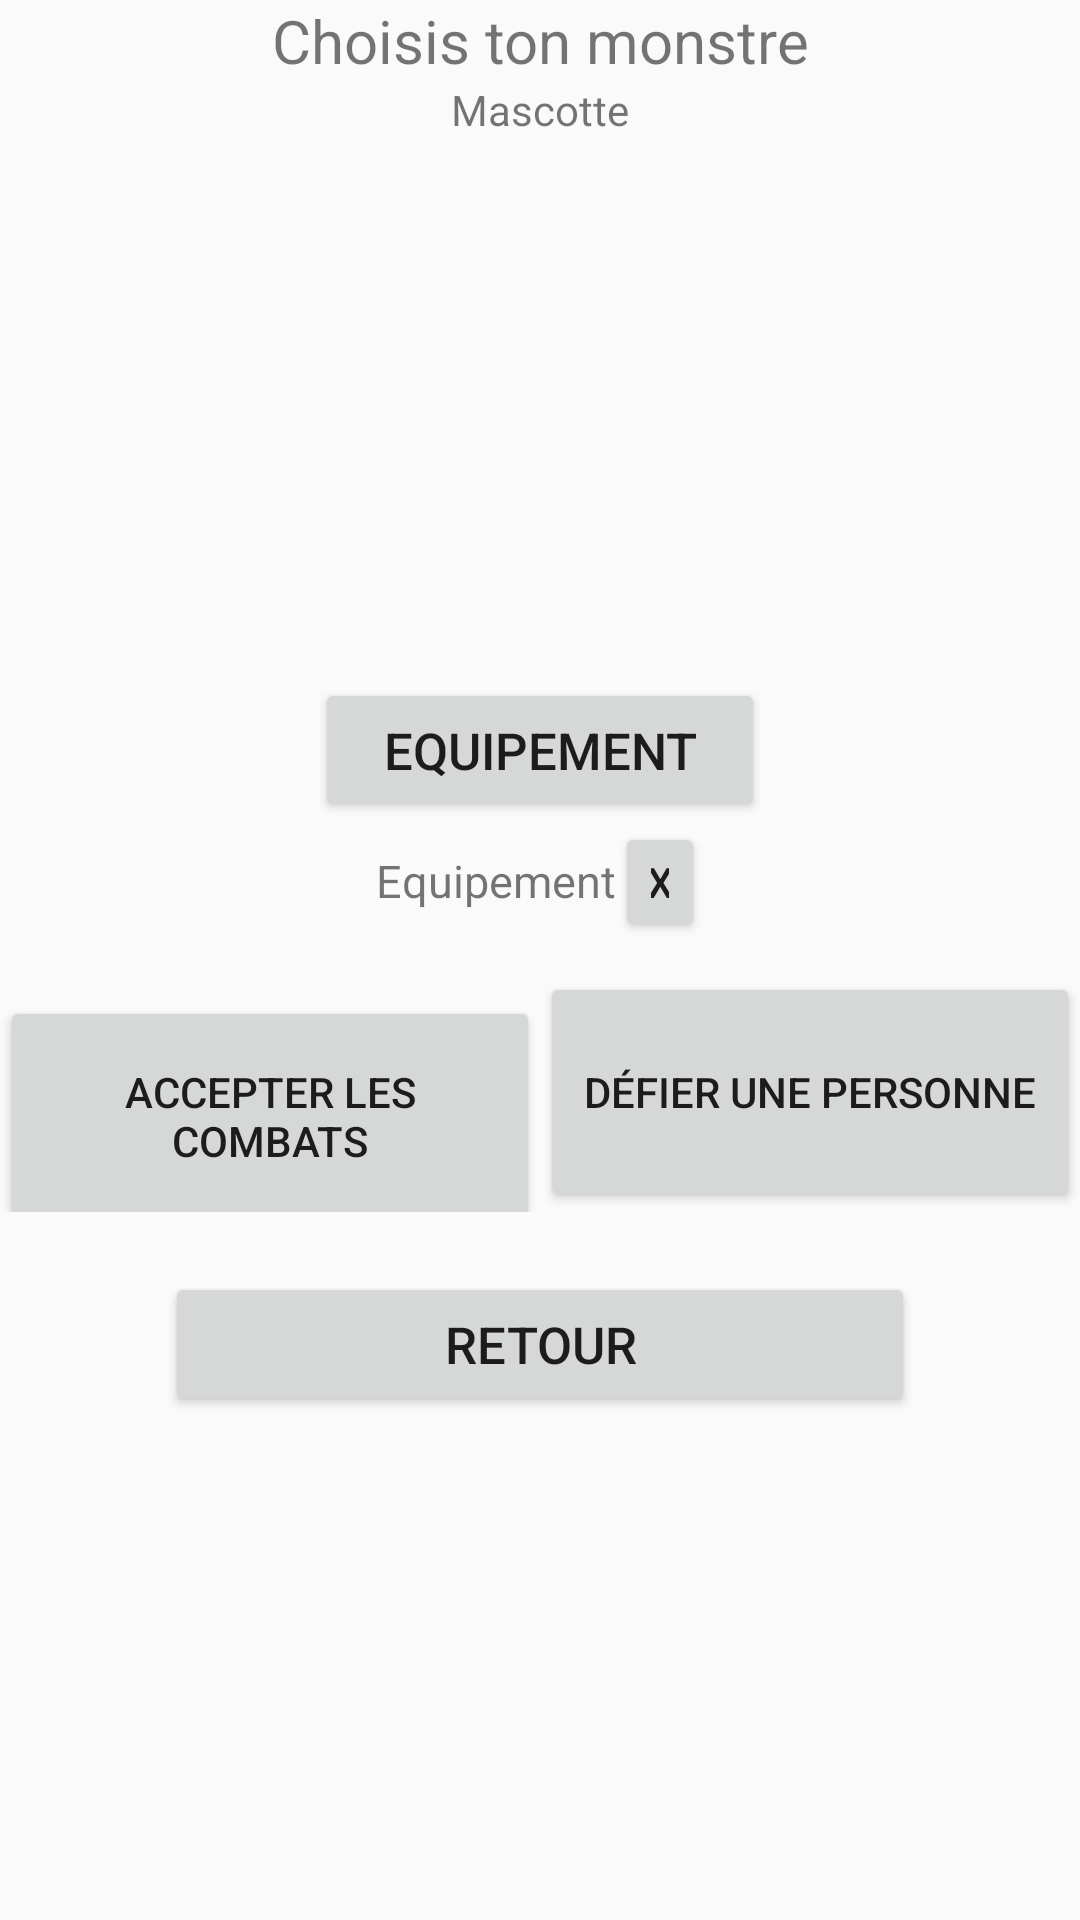

This screen was rendered from an Android layout file. Write that file and the resources it references.
<!-- AndroidManifest.xml: application theme AppTheme -->
<!-- res/layout/activity_combat_reseau_select.xml -->
<?xml version="1.0" encoding="utf-8"?>
<LinearLayout xmlns:android="http://schemas.android.com/apk/res/android"
    xmlns:app="http://schemas.android.com/apk/res-auto"
    xmlns:tools="http://schemas.android.com/tools"
    android:layout_width="match_parent"
    android:layout_height="match_parent"
    tools:context="mbds.barcodebattler.CombatReseauSelect"
    android:orientation="vertical">

    <TextView
        android:text="Choisis ton monstre"
        android:textAlignment="center"
        android:textSize="20dp"
        android:layout_width="match_parent"
        android:layout_height="wrap_content" />

    <LinearLayout
        android:layout_width="match_parent"
        android:layout_height="wrap_content"
        android:orientation="horizontal"
        android:weightSum="1">

        <TextView
            android:id="@+id/nommascotte"
            android:text="Mascotte"
            android:textAlignment="center"
            android:layout_width="0dp"
            android:layout_height="wrap_content"
            android:layout_weight="1"
            android:gravity="center"
            />

    </LinearLayout>

    <LinearLayout
        android:layout_width="match_parent"
        android:layout_height="wrap_content"
        android:orientation="horizontal"
        android:weightSum="2">

        <ImageView
            android:id="@+id/imagemascotte"
            android:layout_width="0dp"
            android:layout_height="160dp"
            android:layout_weight="2"
            android:src="@drawable/pokemonombre"
            />


    </LinearLayout>
    <LinearLayout
        android:layout_width="match_parent"
        android:layout_height="wrap_content"
        android:orientation="vertical">

        <Button
            android:id="@+id/equipement"
            android:text="Equipement"
            android:layout_gravity="center"
            android:textAlignment="center"
            android:textSize="17dp"
            android:layout_width="150dp"
            android:layout_height="wrap_content"
            android:layout_marginTop="20dp"/>
    </LinearLayout>

    <LinearLayout
        android:layout_width="match_parent"
        android:layout_height="wrap_content"
        android:gravity="center_horizontal"
        android:orientation="horizontal">

        <TextView
            android:id="@+id/equipementNom"
            android:text="Equipement"
            android:layout_width="wrap_content"
            android:layout_height="50dp"
            android:gravity="center_horizontal"
            android:textAlignment="center"
            android:textSize="15dp"/>
        <Button
            android:id="@+id/deleteEquipement"
            android:layout_width="30dp"
            android:layout_height="40dp"
            android:text="X" />

    </LinearLayout>
    <LinearLayout
        android:layout_width="match_parent"
        android:layout_height="wrap_content"
        android:orientation="horizontal"
        android:weightSum="2">

        <Button
            android:id="@+id/accepteCombat"
            android:text="Accepter les combats"
            android:layout_height="80dp"
            android:layout_width="0dp"
            android:layout_weight="1"
            android:textAlignment="center"
            />

        <Button
            android:id="@+id/chercher"
            android:text="Défier une personne"
            android:layout_height="80dp"
            android:layout_width="0dp"
            android:layout_weight="1"
            android:textAlignment="center"
            />
    </LinearLayout>

    <LinearLayout android:layout_width="match_parent"
        android:layout_height="wrap_content"
        android:orientation="vertical">

        <Button
            android:id="@+id/retour"
            android:layout_gravity="center"
            android:text="Retour"
            android:textAlignment="center"
            android:textSize="17dp"
            android:layout_width="250dp"
            android:layout_height="wrap_content"
            android:layout_marginTop="20dp"/>
    </LinearLayout>

</LinearLayout>
<!-- resources referenced by this layout -->
<resources>
  <style name="AppTheme" parent="Theme.AppCompat.Light.NoActionBar">
          
          <item name="android:windowNoTitle">true</item>
          <item name="android:windowActionBar">false</item>
          <item name="android:windowFullscreen">true</item>
          <item name="colorPrimary">@color/colorPrimaryDark</item>
          <item name="colorPrimaryDark">@color/colorPrimaryDark</item>
          <item name="colorAccent">@color/colorAccent</item>
  
      </style>
  <!-- not gathered from this repository: default colours our renderer supplied (Android Studio template values) -->
  <color name="colorPrimaryDark">#FF3700B3</color>
  <color name="colorAccent">#FF03DAC5</color>
</resources>
